Run: headless pygame with SDL's dummy video driver; simulated clock (each Clock.tick advances the game by its frame time, no real sleeping); random seed 0; keys injected as events and as key.get_pressed() state; no mouse input.
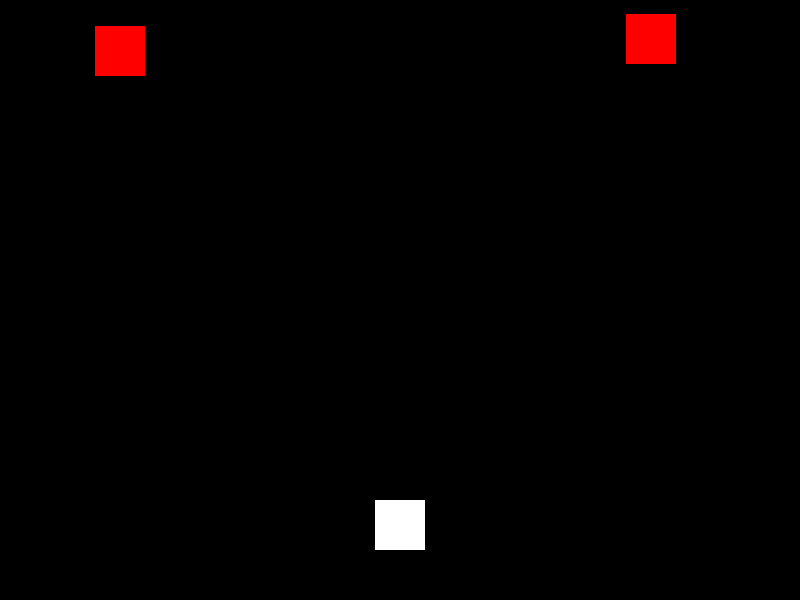
Frame 1 of 4 · flips 1–60 · no input
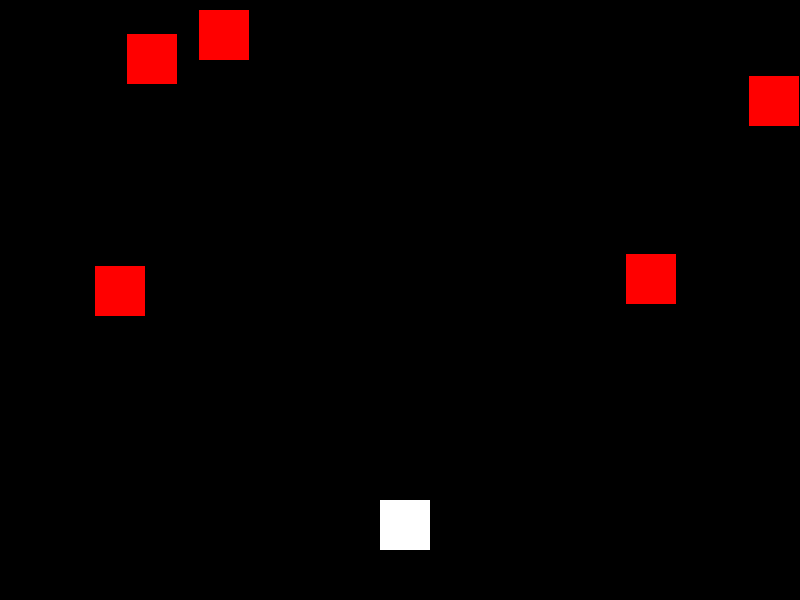
Frame 2 of 4 · flips 61–180 · tapped SPACE, RETURN · held RIGHT (→), D
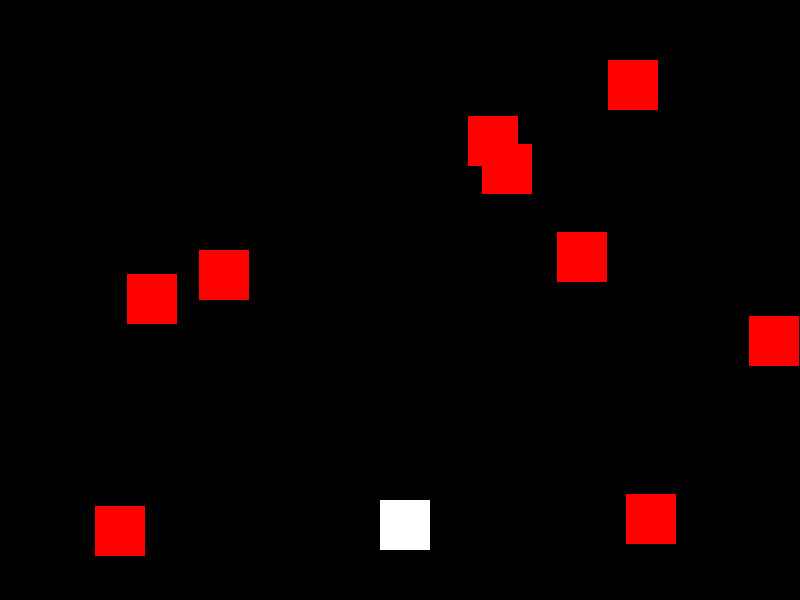
Frame 3 of 4 · flips 181–300 · held DOWN (↓), S
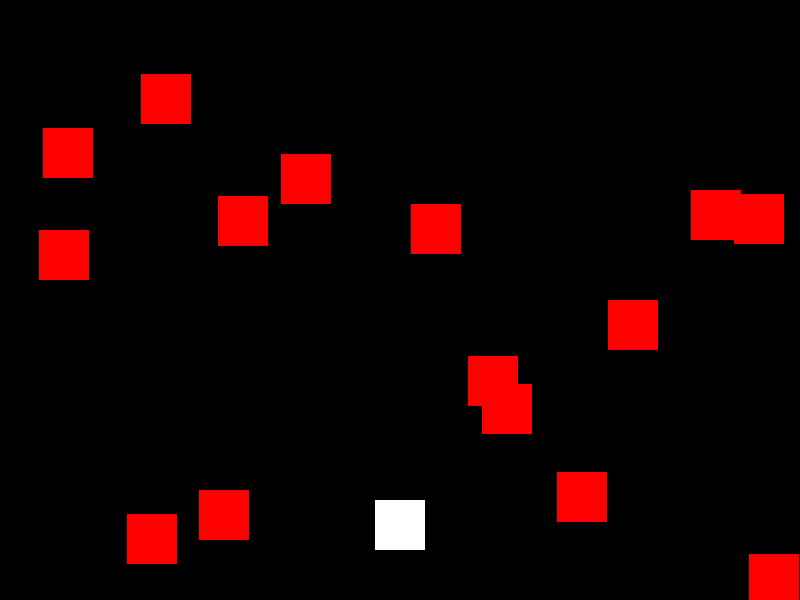
Frame 4 of 4 · flips 301–420 · held LEFT (←), A, UP (↑), W

The pygame program that drew these frames:

# Tasks
# add colors

import pygame
import sys
import random

# Initialize Pygame
pygame.init()

# Set up display
width, height = 800, 600
screen = pygame.display.set_mode((width, height))
pygame.display.set_caption("Alien Shooter")

# Colors
white = (255, 255, 255)
black = (0, 0, 0)
red = (255, 0, 0)

# Player
player_size = 50
player_x = width // 2 - player_size // 2
player_y = height - 2 * player_size
player_speed = 5

# Alien
alien_size = 50
alien_speed = 2
alien_frequency = 25
aliens = []

# Bullet
bullet_size = 5
bullet_speed = 7
bullets = []

# Clock to control the frame rate
clock = pygame.time.Clock()

# Game loop
while True:
    for event in pygame.event.get():
        if event.type == pygame.QUIT:
            pygame.quit()
            sys.exit()

        # Move the player
        if event.type == pygame.KEYDOWN:
            if event.key == pygame.K_LEFT and player_x > 0:
                player_x -= player_speed
            elif event.key == pygame.K_RIGHT and player_x < width - player_size:
                player_x += player_speed

            # Shoot a bullet
            elif event.key == pygame.K_SPACE:
                bullet = {'x': player_x + player_size // 2 - bullet_size // 2,
                          'y': player_y,
                          'speed': -bullet_speed}
                bullets.append(bullet)

    # Create aliens
    if random.randint(1, alien_frequency) == 1:
        alien = {'x': random.randint(0, width - alien_size),
                 'y': 0,
                 'speed': alien_speed}
        aliens.append(alien)

    # Move aliens
    for alien in aliens:
        alien['y'] += alien['speed']

        # Check for collisions with player
        if (player_x < alien['x'] < player_x + player_size or
                player_x < alien['x'] + alien_size < player_x + player_size) and \
                (player_y < alien['y'] + alien_size < player_y + player_size or
                 player_y < alien['y'] < player_y + player_size):
            pygame.quit()
            sys.exit()

        # Remove aliens that go off the screen
        if alien['y'] > height:
            aliens.remove(alien)

    # Move bullets
    for bullet in bullets:
        bullet['y'] += bullet['speed']

        # Remove bullets that go off the screen
        if bullet['y'] < 0:
            bullets.remove(bullet)

    # Check for collisions between bullets and aliens
    for bullet in bullets:
        for alien in aliens:
            if (alien['x'] < bullet['x'] < alien['x'] + alien_size or
                    alien['x'] < bullet['x'] + bullet_size < alien['x'] + alien_size) and \
                    (alien['y'] < bullet['y'] + bullet_size < alien['y'] + alien_size):
                aliens.remove(alien)
                bullets.remove(bullet)

    # Draw everything
    screen.fill(black)

    # Draw player
    pygame.draw.rect(screen, white, [player_x, player_y, player_size, player_size])

    # Draw aliens
    for alien in aliens:
        pygame.draw.rect(screen, red, [alien['x'], alien['y'], alien_size, alien_size])

    # Draw bullets
    for bullet in bullets:
        pygame.draw.rect(screen, white, [bullet['x'], bullet['y'], bullet_size, bullet_size])

    # Update the display
    pygame.display.flip()

    # Set the frame rate
    clock.tick(30)
